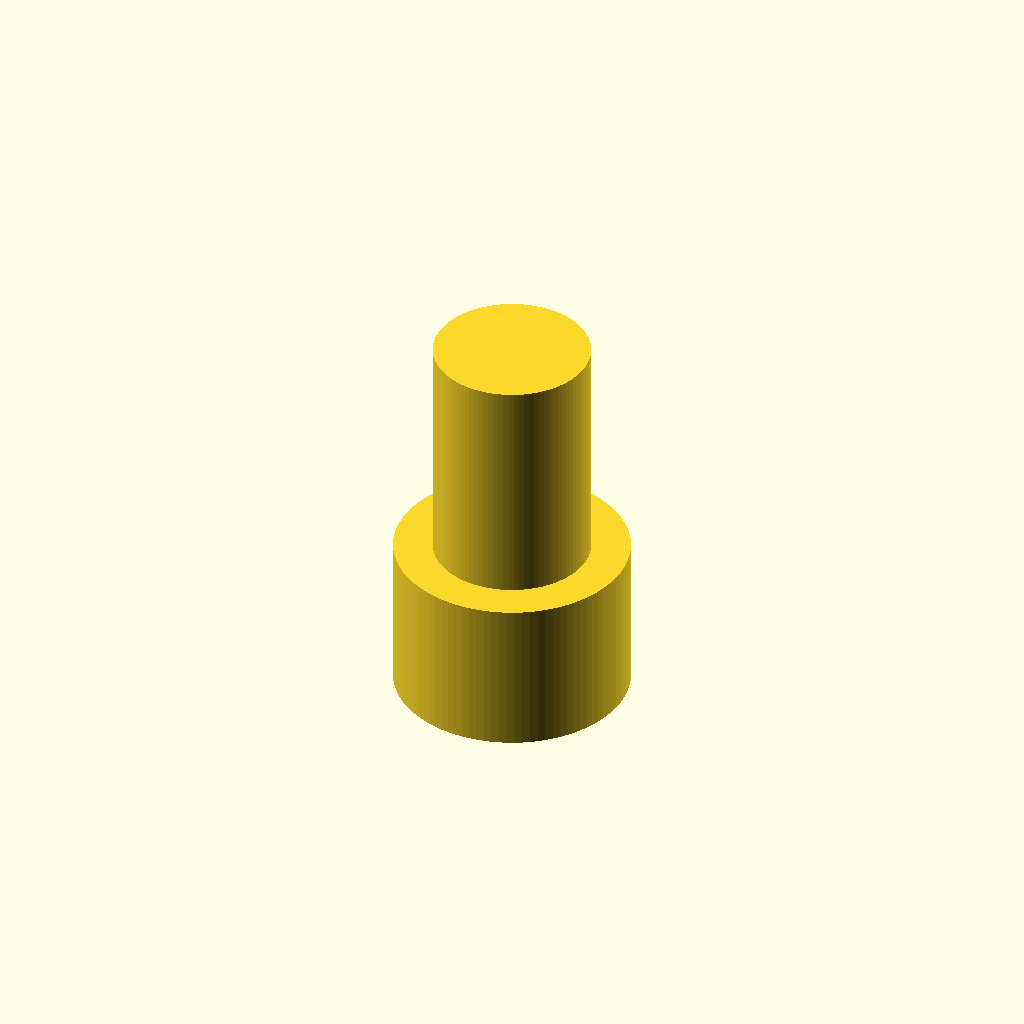
Cell 1 — every parameter at its default value.
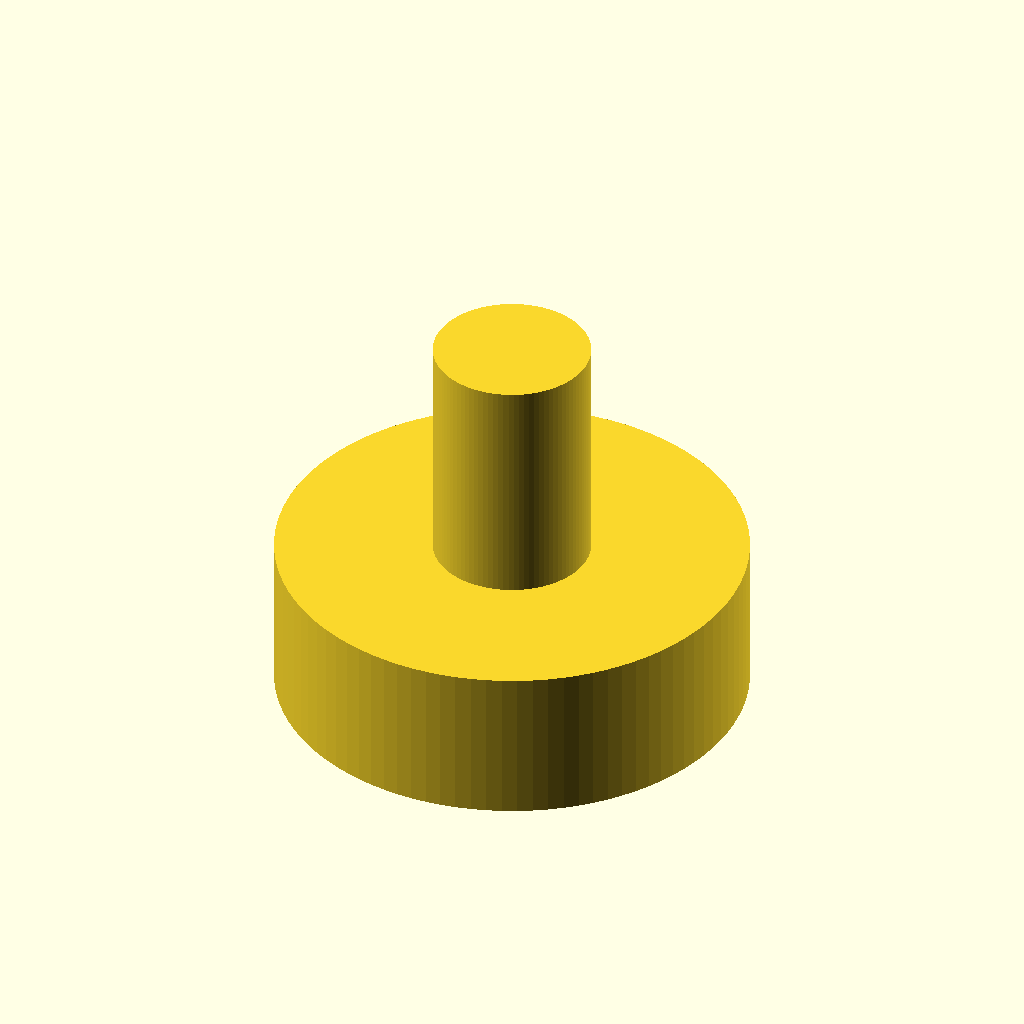
Cell 2: radius1 = 60 (everything else at default).
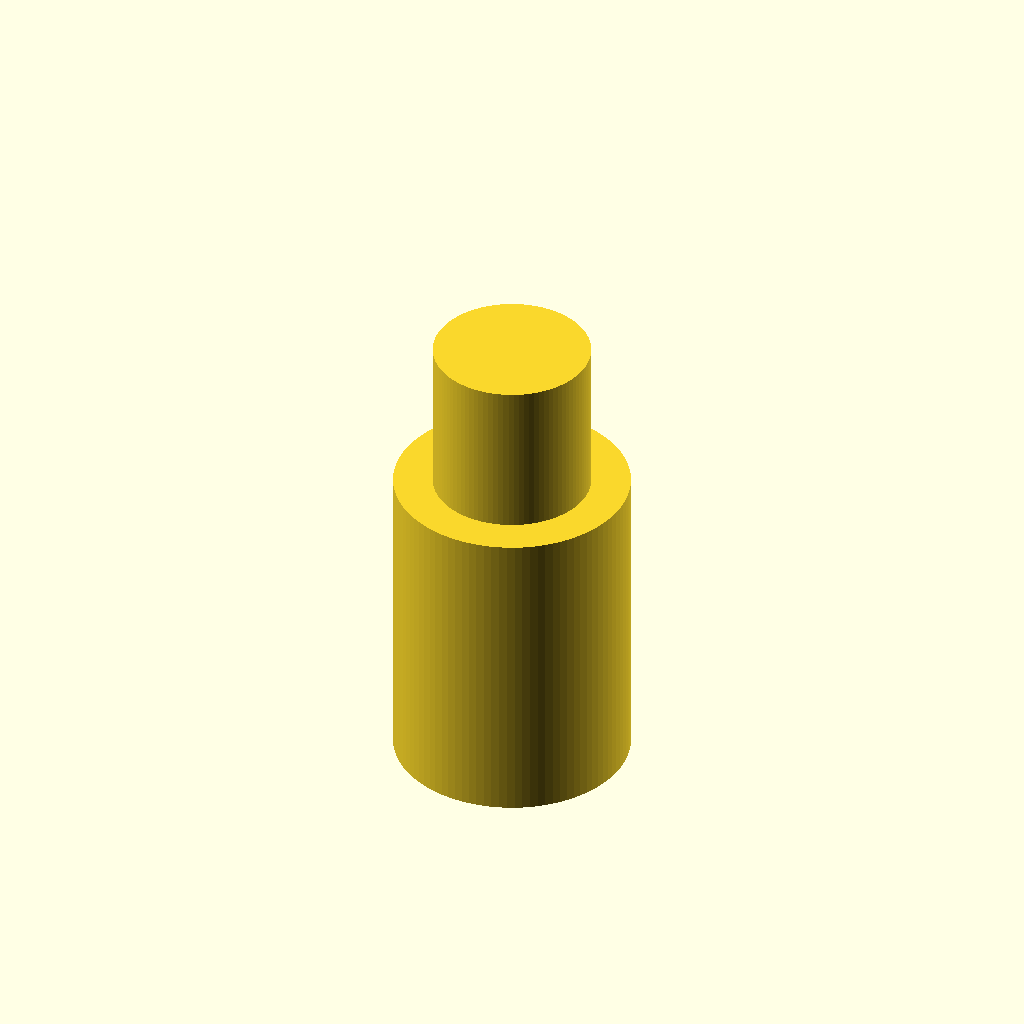
Cell 3 — length1 set to 80, the other parameters unchanged.
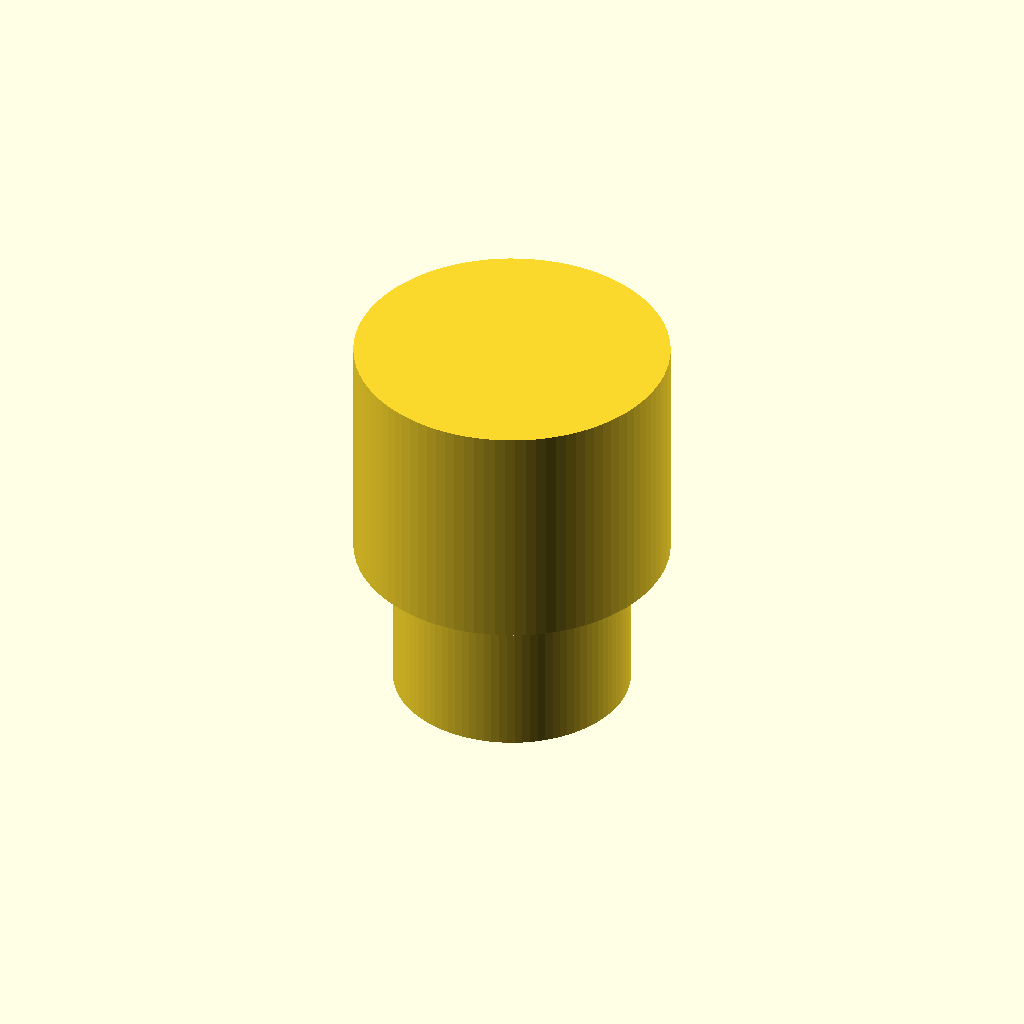
Cell 4: the same model with radius2 = 40.
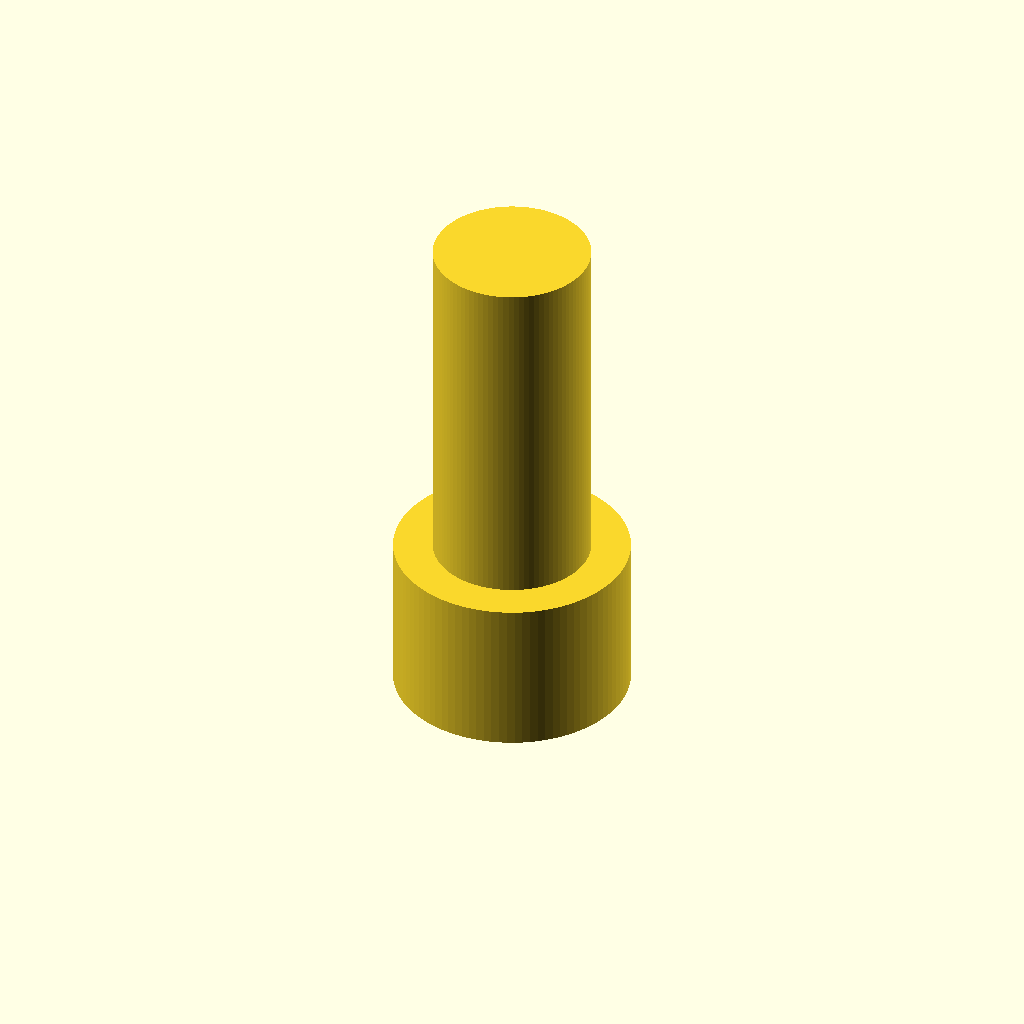
Cell 5: the same model with length2 = 120.
All cells are drawn from one camera (rotation 55°, 0°, 25°, orthographic, colour scheme Cornfield), so only the parameter changes between them.
Source of the model, backend/generated_scad/2026-04-14T15-00-23.830232.scad:
radius1 = 30.0;
length1 = 40.0;
radius2 = 20.0;
length2 = 60.0;
total_len = length1 + length2;
union() {
  translate([0, 0, -30.0]) cylinder(r=radius1, h=length1, center=true, $fn=96);
  translate([0, 0, 20.0]) cylinder(r=radius2, h=length2, center=true, $fn=96);
}
Customizer parameters (derived from the source; name, type, default, range or options):
radius1: number, default 30
length1: number, default 40
radius2: number, default 20
length2: number, default 60
